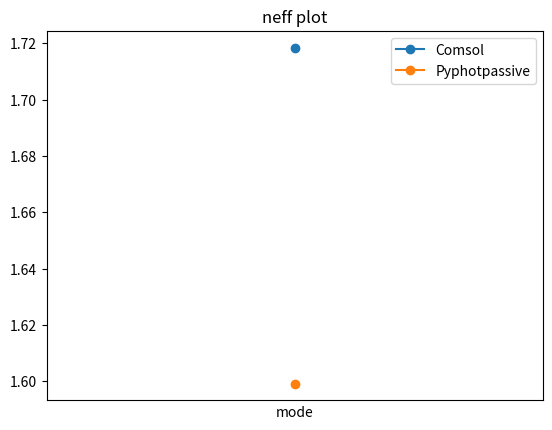
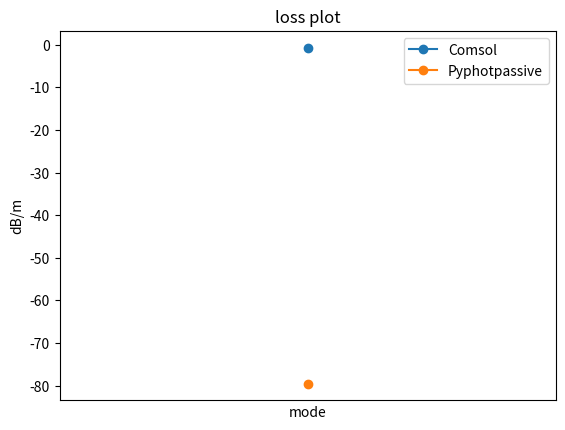

Write the Python code that produced these figures, in order.
import numpy as np
import matplotlib.pyplot as plt
neff = [1.7184224881870898-1.9326502476701386E-8j]
neff_pyphotpassive= [1.59913477-2.25918598e-06j]

imag = np.imag(neff)
real = np.real(neff)
imag_pyphotpassive = np.imag(neff_pyphotpassive)
real_pyphotpassive = np.real(neff_pyphotpassive)

filepath = "E:\\campus\\高速长距光纤传输系统软件设计平台\\中期\\曲线图"
l1, = plt.plot(np.linspace(1, len(real), len(real)), real, label='Line',
         marker="o")
l2, = plt.plot(np.linspace(1, len(real_pyphotpassive), len(real_pyphotpassive)), real_pyphotpassive, label='Line',
         marker="o")
plt.legend([l1, l2], ["Comsol", "Pyphotpassive"])

plt.title('neff plot')
plt.xticks(np.arange(1, len(real), 1))
plt.xlabel('mode')
plt.savefig(fname='%s\\%s.png' % (filepath, 'neff_plot'))
plt.close()

loss, loss_pyphotpassive = np.empty_like(imag), np.empty_like(imag_pyphotpassive)
for i in range(len(imag)):
    print(i)
    loss[i] = -20 * np.log10(np.e ** (-2 * np.pi * imag[i] / (1550e-9)))
    try:
        loss_pyphotpassive[i] = -20 * np.log10(np.e ** (-2 * np.pi * imag_pyphotpassive[i] / (1550e-9)))
    except:
        continue
l1, = plt.plot(np.linspace(1, len(imag), len(imag)), loss, label='Line',
         marker="o")
l2, = plt.plot(np.linspace(1, len(imag_pyphotpassive), len(imag_pyphotpassive)), loss_pyphotpassive, label='Line',
         marker="o")
plt.legend([l1, l2], ["Comsol", "Pyphotpassive"])
plt.title('loss plot')
plt.xticks(np.arange(1, len(imag), 1))
plt.xlabel('mode')
plt.ylabel('dB/m')
plt.savefig(fname='%s\\%s.png' % (filepath, 'loss_plot'))
plt.close()
